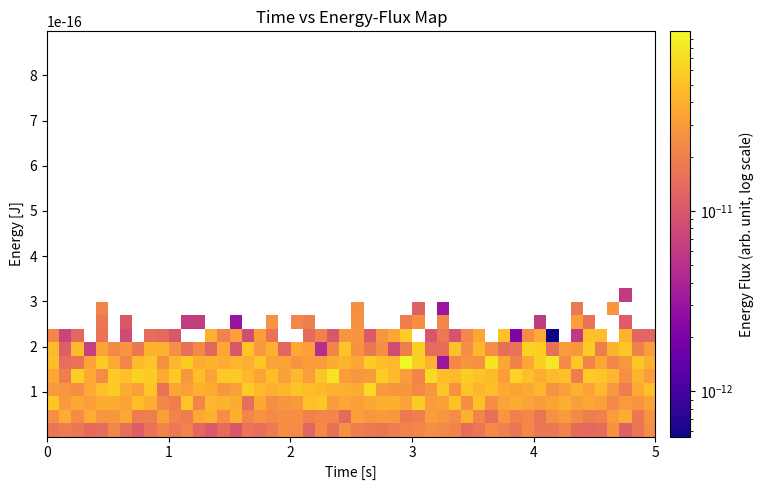

Source code (Python):
"""
エネルギーフラックス計算およびピッチ角分類の機能をまとめたライブラリ。
"""

import matplotlib.pyplot as plt
import numpy as np
from matplotlib.colors import LogNorm


def get_indices_in_pitch_range(
    velocities: np.ndarray,
    B: np.ndarray,
    a_deg: float,
    b_deg: float,
    direction: str = 'both',
) -> np.ndarray:
    """
    速度ベクトル群と磁場ベクトルから、ピッチ角が [a_deg, b_deg] の範囲にある粒子のインデックスを返す。

    Parameters
    ----------
    velocities : np.ndarray, shape (N, 3)
        各粒子の速度ベクトル (m/s)。N はサンプル数。
    B : np.ndarray, shape (3,)
        磁場ベクトル (T) または方向ベクトル。大きさが 0 でないこと。
    a_deg : float
        ピッチ角の下限 (度)。0° ≤ a_deg < b_deg ≤ 180° の範囲で指定。
    b_deg : float
        ピッチ角の上限 (度)。
    direction : str, default='both'
        ピッチ角の符号方向を指定:
          - 'both': 内積の符号にかかわらずすべての粒子
          - 'pos' : 磁場と同方向のみ (v·B > 0)
          - 'neg' : 磁場と逆方向のみ (v·B < 0)

    Returns
    -------
    idx : np.ndarray
        指定した角度範囲かつ方向条件を満たす粒子のインデックス配列。
    """

    # 1) 引数チェック
    if not (0.0 <= a_deg < b_deg <= 180.0):
        raise ValueError(f"a_deg={a_deg}, b_deg={b_deg} の指定が不適切です。0 ≤ a < b ≤ 180")
    if direction not in ('both', 'pos', 'neg'):
        raise ValueError(f"direction='{direction}' は 'both','pos','neg' のいずれかで指定してください。")

    # 2) ピッチ角の余弦しきい値に変換
    #    ピッチ角 θ は [0, 180]。cosθ は [-1, +1]。
    #    たとえば a_deg=30, b_deg=60 のとき
    #      cos(a) = cos(30°), cos(b) = cos(60°)
    #    だが、cos 関数は単調減少なので、
    #      θ ∈ [a, b] に該当するのは cosθ ∈ [cos(b), cos(a)] となる点に注意。
    a_rad = np.deg2rad(a_deg)
    b_rad = np.deg2rad(b_deg)
    cos_a = np.cos(a_rad)  # cos(30°) ≈ 0.866
    cos_b = np.cos(b_rad)  # cos(60°) ≈ 0.5

    # 3) 各粒子の cosθ = (v·B) / (|v||B|) を計算
    speeds = np.linalg.norm(velocities, axis=1)  # shape=(N,)
    B_norm = np.linalg.norm(B)
    if B_norm == 0:
        raise ValueError("磁場ベクトル B の大きさがゼロです。")

    dot_vB = velocities.dot(B)  # shape=(N,)
    cos_theta = np.zeros_like(dot_vB)

    # |v|=0 を除外して計算
    nz = speeds > 0
    cos_theta[nz] = dot_vB[nz] / (speeds[nz] * B_norm)

    # 数値誤差で cosθ が [-1,1] をはみ出すことがあるのでクリッピング
    cos_theta = np.clip(cos_theta, -1.0, 1.0)

    # 4) cosθ が [cos(b), cos(a)] の範囲にあるかどうかを判定
    #    cos は θ=0→1, θ=90→0, θ=180→-1 の順に減少する。よって
    #      θ ∈ [a, b] ↔ cosθ ∈ [cos(b), cos(a)]  ただし cos(b) ≤ cos(a)
    mask_angle = (cos_theta >= cos_b) & (cos_theta <= cos_a)

    # 5) direction 条件でフィルタ
    if direction == 'pos':
        mask_dir = dot_vB > 0
    elif direction == 'neg':
        mask_dir = dot_vB < 0
    else:  # both
        mask_dir = np.ones_like(dot_vB, dtype=bool)

    # 6) 両方を満たすインデックスを返す
    idx = np.where(mask_angle & mask_dir)[0]
    return idx


def compute_energy_flux_histograms(
    velocities: np.ndarray,
    probs: np.ndarray,
    B: np.ndarray,
    mass: float,
    energy_bins: np.ndarray,
    pitch_ranges: list[tuple[float, float, str]] | None = None,
) -> dict[str, tuple[np.ndarray, np.ndarray]]:
    """
    速度ベクトル群と存在確率配列から、ユーザーが指定するピッチ角区間および方向ごとに
    エネルギーxエネルギーフラックスのヒストグラムを返す。

    Parameters
    ----------
    velocities : np.ndarray, shape (N, 3)
        各粒子の速度ベクトル (m/s)。N はサンプル数。
    probs : np.ndarray, shape (N,)
        各速度ベクトルに対応する存在確率や重み。
    B : np.ndarray, shape (3,)
        磁場ベクトル (T) または方向ベクトル。
    mass : float
        粒子質量 (kg)。
    energy_bins : np.ndarray, shape (M+1,)
        エネルギー軸のビン境界値。
    pitch_ranges : list of (a_deg, b_deg, direction) | None
        ピッチ角範囲および方向を指定するリスト。各タプルは
          (a_deg, b_deg, direction)
        の形式で、 direction は 'both','pos','neg' のいずれか。
        例:
          pitch_ranges = [
              (0.0, 30.0, 'pos'),   # 0~30° で同方向
              (0.0, 30.0, 'neg'),   # 0~30° で逆方向
              (30.0, 60.0, 'pos'),  # 30~60° で同方向
              … 
          ]
        None を指定すると、デフォルトで
          [
            (0.0, 30.0, 'pos'), (0.0, 30.0, 'neg'),
            (30.0, 60.0, 'pos'), (30.0, 60.0, 'neg'),
            (60.0,180.0,'pos'), (60.0,180.0,'neg')
          ]
        の 6 パターンを使う(従来の fixed クラス分割と同等）。
    
    Returns
    -------
    histograms : dict[str, (hist, bin_edges)]
        キーは f"{a_deg:02.0f}-{b_deg:02.0f}_{direction}" の形式の文字列。
        値は (hist, bin_edges) のタプルで、hist は長さ M の配列、
        bin_edges は入力の energy_bins と同じ配列 (M+1)。
    """

    N = velocities.shape[0]
    if probs.shape[0] != N:
        raise ValueError("`velocities` と `probs` の長さが一致しません。")

    # デフォルトの pitch_ranges を用意(従来の 6 クラス分け）
    if pitch_ranges is None:
        pitch_ranges = [
            (0.0, 30.0, 'pos'),
            (0.0, 30.0, 'neg'),
            (30.0, 60.0, 'pos'),
            (30.0, 60.0, 'neg'),
            (60.0, 180.0, 'pos'),
            (60.0, 180.0, 'neg'),
        ]

    # 各粒子の速度ノルムとエネルギーを計算
    speeds = np.linalg.norm(velocities, axis=1)  # shape=(N,)
    energies = 0.5 * mass * speeds**2            # shape=(N,)

    # 各粒子のエネルギーフラックス重み = E * v * prob
    energy_flux = energies * speeds * probs      # shape=(N,)

    # 結果格納用 dict
    histograms: dict[str, tuple[np.ndarray, np.ndarray]] = {}
    M = len(energy_bins) - 1

    for (a_deg, b_deg, direction) in pitch_ranges:
        # 汎用関数でインデックスを取得
        idx = get_indices_in_pitch_range(
            velocities=velocities,
            B=B,
            a_deg=a_deg,
            b_deg=b_deg,
            direction=direction
        )

        # ビンごとにヒストグラムを作成
        if idx.size > 0:
            # エネルギーと重みを抽出
            E_cls = energies[idx]
            w_cls = energy_flux[idx]
            hist, bin_edges = np.histogram(E_cls, bins=energy_bins, weights=w_cls)
        else:
            hist = np.zeros(M, dtype=float)
            bin_edges = energy_bins.copy()

        # キーとして文字列を生成(例: "00-30_pos"）
        key = f"{int(a_deg):02d}-{int(b_deg):02d}_{direction}"
        histograms[key] = (hist, bin_edges)

    return histograms


def plot_time_energy_flux_map(
    velocities_list: list[np.ndarray],
    times: np.ndarray,
    mass: float,
    energy_bins: np.ndarray,
    use_probs: bool = False,
    probs_list: list[np.ndarray] | None = None,
    cmap: str = 'viridis',
) -> tuple[plt.Figure, plt.Axes]:
    """
    複数時刻にわたる速度ベクトルリストから、2D ヒートマップ(Time vs Energy、カラースケールはエネルギーフラックス)を描画する。
    各時刻のエネルギーフラックスは Exvx(prob) の合計としてヒストグラム化する。

    Parameters
    ----------
    velocities_list : list[np.ndarray]
        長さ T のリストで、要素は shape=(N_t, 3) の速度ベクトル配列。
    times : np.ndarray, shape (T,)
        各速度リストに対応する時刻配列 (秒等)。
    mass : float
        粒子質量 (kg)。
    energy_bins : np.ndarray, shape (M+1,)
        エネルギー軸のビン境界値 (J や eV)。
    use_probs : bool, default=False
        True の場合、probs_list から各時刻ごとに存在確率を読み込んでエネルギーフラックス重みに含める。
        False の場合は probs = np.ones(N_t) とみなす(Exv のみを重みとする）。
    probs_list : list[np.ndarray] | None, default=None
        長さ T のリストで、要素は shape=(N_t,) の存在確率配列。
        use_probs=True の場合に必須。各時刻 j の粒子数 N_t は velocities_list[j].shape[0] と一致する必要あり。
    cmap : str, default='viridis'
        Matplotlib のカラーマップ名。

    Returns
    -------
    fig, ax : matplotlib.figure.Figure, matplotlib.axes.Axes
        作成した Figure と Axes を返します。
    """

    T = len(velocities_list)
    if times.shape[0] != T:
        raise ValueError("`times` の長さと `velocities_list` の長さが一致しません。")

    if use_probs:
        if probs_list is None or len(probs_list) != T:
            raise ValueError("use_probs=True の場合、probs_list を長さ T のリストで渡してください。")

    M = len(energy_bins) - 1
    energy_centers = 0.5 * (energy_bins[:-1] + energy_bins[1:])
    E_map = np.zeros((M, T), dtype=float)

    for j in range(T):
        v_arr = velocities_list[j]
        if v_arr.ndim != 2 or v_arr.shape[1] != 3:
            raise ValueError(f"velocities_list[{j}] の形状が (N_j,3) ではありません。")

        speeds = np.linalg.norm(v_arr, axis=1)
        energies = 0.5 * mass * speeds**2

        if use_probs:
            probs = probs_list[j]
            if probs.shape[0] != v_arr.shape[0]:
                raise ValueError(f"probs_list[{j}] の長さが velocities_list[{j}] と一致しません。")
        else:
            probs = np.ones_like(speeds)

        weights = energies * speeds * probs
        hist, _ = np.histogram(energies, bins=energy_bins, weights=weights)
        E_map[:, j] = hist

    fig, ax = plt.subplots(figsize=(8, 5))
    im = ax.imshow(
        E_map,
        origin='lower',
        aspect='auto',
        extent=[times[0], times[-1], energy_centers[0], energy_centers[-1]],
        norm=LogNorm(vmin=E_map[E_map > 0].min(), vmax=E_map.max()),
        cmap=cmap,
    )
    cbar = fig.colorbar(im, ax=ax, pad=0.02)
    cbar.set_label('Energy Flux (arb. unit, log scale)')

    ax.set_xlabel('Time [s]')
    ax.set_ylabel('Energy [J]')
    ax.set_title('Time vs Energy-Flux Map')

    # ax.set_yscale('log')  # 必要に応じてアンコメント
    plt.tight_layout()
    return fig, ax


if __name__ == "__main__":
    import matplotlib.pyplot as plt

    # 100 時刻分
    T = 50
    times = np.linspace(0.0, 5.0, T)
    velocities_list = []
    probs_list = []

    np.random.seed(0)
    for _ in range(T):
        N_t = 200
        vels = np.random.normal(loc=0.0, scale=1e6, size=(N_t, 3))
        velocities_list.append(vels)
        probs_list.append(np.random.rand(N_t))

    # 粒子質量：電子
    m_e = 9.10938356e-31

    # エネルギービン：対数空間で 30 ビン
    Emin = 1e-18
    Emax = 1e-15
    energy_bins = np.logspace(np.log10(Emin), np.log10(Emax), 31)

    # --- 1) get_indices_in_pitch_range のテスト ---
    sample_vels = velocities_list[0]
    B = np.array([0.0, 0.0, 5e-9])
    # たとえばピッチ角 20°～50° の同方向 (pos)
    idx_20_50_pos = get_indices_in_pitch_range(
        velocities=sample_vels, B=B, a_deg=20.0, b_deg=50.0, direction='pos'
    )
    print("20°-50° 同向 粒子数:", idx_20_50_pos.size)

    # --- 2) compute_energy_flux_histograms のテスト ---
    #    デフォルトなら 6 クラス分け (0-30,30-60,60-180) x (pos,neg)
    #    または pitch_ranges を指定して任意区間を取得可能
    hists = compute_energy_flux_histograms(
        velocities=sample_vels,
        probs=probs_list[0],
        B=B,
        mass=m_e,
        energy_bins=energy_bins,
        # 例えば (10-20° 同向), (10-20° 逆向) だけ計算したいとき
        # pitch_ranges=[(10.0, 20.0, 'pos'), (10.0, 20.0, 'neg')]
    )

    # キーを列挙して確認
    print("取得できたヒストグラムのキー:", list(hists.keys()))

    # --- 3) 時系列マップ描画のテスト ---
    fig, ax = plot_time_energy_flux_map(
        velocities_list=velocities_list,
        times=times,
        mass=m_e,
        energy_bins=energy_bins,
        use_probs=True,
        probs_list=probs_list,
        cmap='plasma'
    )
    plt.show()
